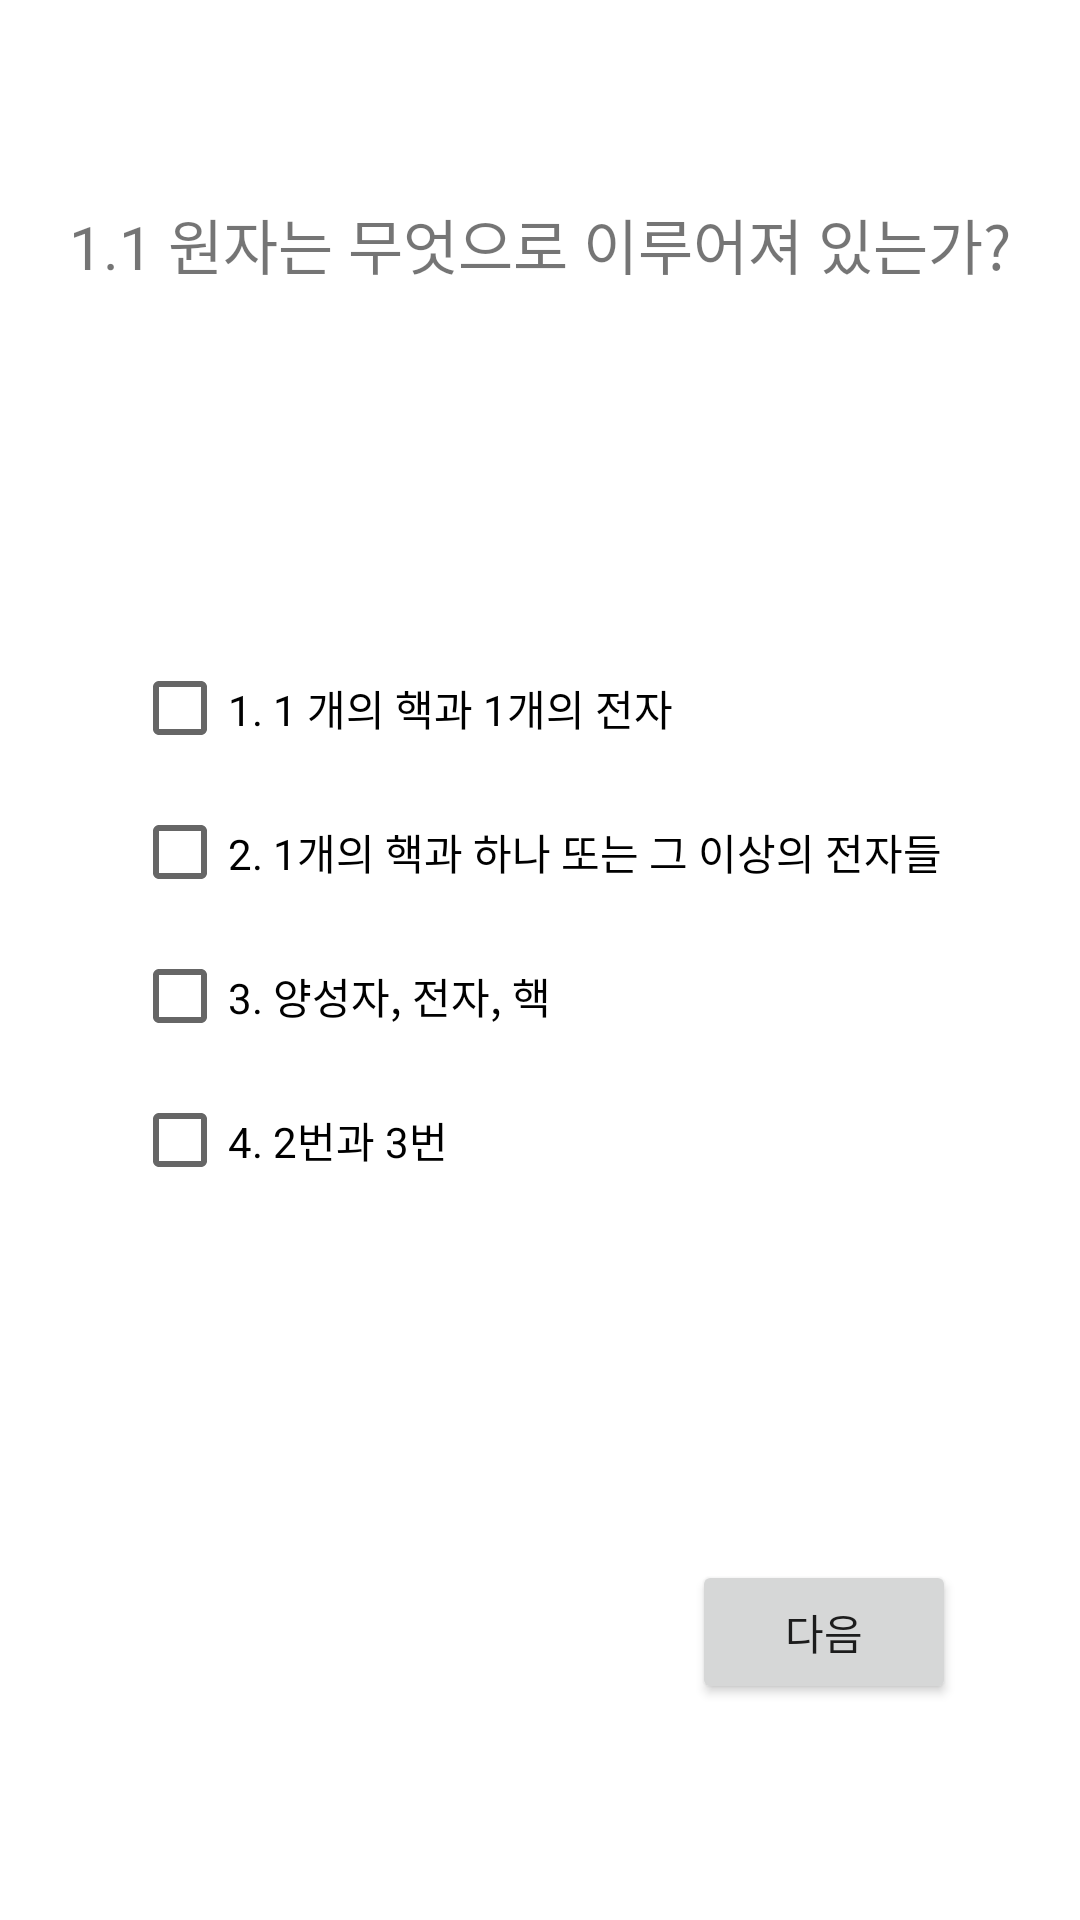

Here is an Android app screen rendered from its layout file. Give the layout XML and the strings, colors and styles it references.
<!-- AndroidManifest.xml: application theme Theme.Ans22 -->
<!-- res/layout/fragment_1.xml -->
<?xml version="1.0" encoding="utf-8"?>
<androidx.constraintlayout.widget.ConstraintLayout xmlns:android="http://schemas.android.com/apk/res/android"
    xmlns:app="http://schemas.android.com/apk/res-auto"
    xmlns:tools="http://schemas.android.com/tools"
    android:layout_width="match_parent"
    android:layout_height="match_parent">

    <TextView
        android:id="@+id/textView1"
        android:layout_width="wrap_content"
        android:layout_height="wrap_content"
        android:text="1.1 원자는 무엇으로 이루어져 있는가?"
        app:layout_constraintBottom_toBottomOf="parent"
        app:layout_constraintEnd_toEndOf="parent"
        app:layout_constraintHorizontal_bias="0.497"
        app:layout_constraintStart_toStartOf="parent"
        app:layout_constraintTop_toTopOf="parent"
        app:layout_constraintVertical_bias="0.109"
        android:textSize="20dp"
        />

    <Button
        android:id="@+id/btn_m1"
        android:layout_width="wrap_content"
        android:layout_height="wrap_content"
        android:layout_marginBottom="72dp"
        android:text="다음"
        app:layout_constraintBottom_toBottomOf="parent"
        app:layout_constraintEnd_toEndOf="parent"
        app:layout_constraintHorizontal_bias="0.848"
        app:layout_constraintStart_toStartOf="parent" ></Button>

    <CheckBox
        android:id="@+id/CheckBox11"
        android:layout_width="wrap_content"
        android:layout_height="wrap_content"
        android:layout_marginStart="44dp"
        android:layout_marginTop="212dp"
        android:text="1. 1 개의 핵과 1개의 전자"
        app:layout_constraintStart_toStartOf="parent"
        app:layout_constraintTop_toTopOf="parent"></CheckBox>

 <CheckBox
     android:id="@+id/CheckBox12"
     android:layout_width="wrap_content"
     android:layout_height="wrap_content"
     android:layout_marginStart="44dp"
     android:layout_marginTop="260dp"
     android:text="2. 1개의 핵과 하나 또는 그 이상의 전자들"
     app:layout_constraintStart_toStartOf="parent"
     app:layout_constraintTop_toTopOf="parent"></CheckBox>

   <CheckBox
       android:id="@+id/CheckBox13"
       android:layout_width="wrap_content"
       android:layout_height="wrap_content"
       android:layout_marginStart="44dp"
       android:layout_marginTop="308dp"
       android:text="3. 양성자, 전자, 핵"
       app:layout_constraintStart_toStartOf="parent"
       app:layout_constraintTop_toTopOf="parent"
       ></CheckBox>

    <CheckBox
        android:id="@+id/CheckBox14"
        android:layout_width="wrap_content"
        android:layout_height="wrap_content"
        android:layout_marginStart="44dp"
        android:layout_marginTop="356dp"
        android:text="4. 2번과 3번"
        app:layout_constraintStart_toStartOf="parent"
        app:layout_constraintTop_toTopOf="parent"></CheckBox>

</androidx.constraintlayout.widget.ConstraintLayout>
<!-- resources referenced by this layout -->
<resources>
  <style name="Theme.Ans22" parent="Theme.MaterialComponents.DayNight.DarkActionBar">
          
          <item name="colorPrimary">@color/purple_500</item>
          <item name="colorPrimaryVariant">@color/purple_700</item>
          <item name="colorOnPrimary">@color/white</item>
          
          <item name="colorSecondary">@color/teal_200</item>
          <item name="colorSecondaryVariant">@color/teal_700</item>
          <item name="colorOnSecondary">@color/black</item>
          
          <item name="android:statusBarColor">?attr/colorPrimaryVariant</item>
          
      </style>
  <!-- not gathered from this repository: default colours our renderer supplied (Android Studio template values) -->
  <color name="purple_500">#FF6200EE</color>
  <color name="purple_700">#FF3700B3</color>
  <color name="teal_200">#FF03DAC5</color>
  <color name="teal_700">#FF018786</color>
  <color name="black">#FF000000</color>
  <color name="white">#FFFFFFFF</color>
</resources>
